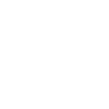
t = 0.00 s
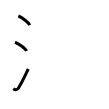
t = 3.00 s
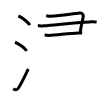
t = 6.00 s
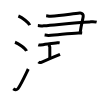
t = 9.00 s
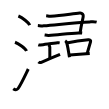
t = 12.00 s
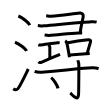
t = 15.00 s

The animated SVG that drew these frames (rendered in a browser with its animation timeline set to each time). Animation: 15 SMIL elements (animate=15); one cycle of 15.00 s.

<svg width="109px" height="109px" viewBox="0 0 px 109px" xmlns="http://www.w3.org/2000/svg" xmlns:xlink="http://www.w3.org/1999/xlink" xml:space="preserve" version="1.1"  baseProfile="full">
<path d="M18.38,16c4.01,1.6,10.36,6.6,11.37,9.09" style="fill:none;stroke:black;stroke-width:3;opacity:0">
  <animate attributeType="CSS" attributeName="opacity" from="0" to="1" begin="0s" dur="1s" repeatCount="Indefinite" fill="freeze" />
</path>
<path d="M15,42.25c4.06,1.54,10.48,6.35,11.5,8.75" style="fill:none;stroke:black;stroke-width:3;opacity:0">
  <animate attributeType="CSS" attributeName="opacity" from="0" to="1" begin="1s" dur="1s" repeatCount="Indefinite" fill="freeze" />
</path>
<path d="M13.25,88.73c1.71,1.27,3.78,1.32,4.86-0.25c3.14-4.57,7.29-13.66,10.14-19.49" style="fill:none;stroke:black;stroke-width:3;opacity:0">
  <animate attributeType="CSS" attributeName="opacity" from="0" to="1" begin="2s" dur="1s" repeatCount="Indefinite" fill="freeze" />
</path>
<path d="M46.17,15.84c1.94,0.21,2.86,0.57,4.64,0.43c10.84-0.85,21.45-2.52,28.96-3.27c2.5-0.25,3.8,1.56,3.42,3.69c-1.01,5.57-1.74,6.8-3.1,16.39" style="fill:none;stroke:black;stroke-width:3;opacity:0">
  <animate attributeType="CSS" attributeName="opacity" from="0" to="1" begin="3s" dur="1s" repeatCount="Indefinite" fill="freeze" />
</path>
<path d="M37.85,25.52c2.02,0.17,3.59,0.53,5.82,0.34c15.58-1.36,32.13-3.3,46.08-3.98c2.32-0.11,4.49-0.38,6.89,0.25" style="fill:none;stroke:black;stroke-width:3;opacity:0">
  <animate attributeType="CSS" attributeName="opacity" from="0" to="1" begin="4s" dur="1s" repeatCount="Indefinite" fill="freeze" />
</path>
<path d="M44.61,35c0.97,0.13,2.71,0.46,3.87,0.39c10.64-0.65,20.34-2.19,30.02-2.45c1.55-0.04,2.52,0,3.68,0.13" style="fill:none;stroke:black;stroke-width:3;opacity:0">
  <animate attributeType="CSS" attributeName="opacity" from="0" to="1" begin="5s" dur="1s" repeatCount="Indefinite" fill="freeze" />
</path>
<path d="M38.28,44.81c0.54,0.18,1.61,0.21,2.16,0.17c3.46-0.31,13.05-1.83,16.9-2.12c0.9-0.07,1.88-0.08,2.34,0" style="fill:none;stroke:black;stroke-width:3;opacity:0">
  <animate attributeType="CSS" attributeName="opacity" from="0" to="1" begin="6s" dur="1s" repeatCount="Indefinite" fill="freeze" />
</path>
<path d="M48.19,45c0.9,0.31,1.62,1.39,1.62,2.03c0,4.52,0.03,4.78,0.03,11.48" style="fill:none;stroke:black;stroke-width:3;opacity:0">
  <animate attributeType="CSS" attributeName="opacity" from="0" to="1" begin="7s" dur="1s" repeatCount="Indefinite" fill="freeze" />
</path>
<path d="M38.44,61.94c0.57,0.56,1.72,0.86,3.44,0.12c4.78-2.05,13.37-5.7,18.15-7.74" style="fill:none;stroke:black;stroke-width:3;opacity:0">
  <animate attributeType="CSS" attributeName="opacity" from="0" to="1" begin="8s" dur="1s" repeatCount="Indefinite" fill="freeze" />
</path>
<path d="M65.19,40.84c0.43,0.29,0.87,0.54,1.05,0.9c1.48,2.9,2.24,10.3,3.25,15.51" style="fill:none;stroke:black;stroke-width:3;opacity:0">
  <animate attributeType="CSS" attributeName="opacity" from="0" to="1" begin="9s" dur="1s" repeatCount="Indefinite" fill="freeze" />
</path>
<path d="M66.6,42.97c7.76-1.58,17.21-2.83,21.66-3.23c1.62-0.15,2.6,0.86,2.37,1.72c-0.96,3.54-2.09,7.33-3.52,12.23" style="fill:none;stroke:black;stroke-width:3;opacity:0">
  <animate attributeType="CSS" attributeName="opacity" from="0" to="1" begin="10s" dur="1s" repeatCount="Indefinite" fill="freeze" />
</path>
<path d="M69.69,55.09c5.22-0.37,12.87-1,20.04-1.56" style="fill:none;stroke:black;stroke-width:3;opacity:0">
  <animate attributeType="CSS" attributeName="opacity" from="0" to="1" begin="11s" dur="1s" repeatCount="Indefinite" fill="freeze" />
</path>
<path d="M34.63,71.48c1.84,0.78,5.2,0.88,7.08,0.78C64,71,69.64,68.94,92.17,67.76c3.07-0.16,4.92,0.37,6.46,0.76" style="fill:none;stroke:black;stroke-width:3;opacity:0">
  <animate attributeType="CSS" attributeName="opacity" from="0" to="1" begin="12s" dur="1s" repeatCount="Indefinite" fill="freeze" />
</path>
<path d="M77.85,60.32c0.07,0.42,1.01,2.2,1.01,4.89c0,18.07-0.2,23.18-0.2,27.57c0,10.66-6.69,1.58-8.45,0.22" style="fill:none;stroke:black;stroke-width:3;opacity:0">
  <animate attributeType="CSS" attributeName="opacity" from="0" to="1" begin="13s" dur="1s" repeatCount="Indefinite" fill="freeze" />
</path>
<path d="M51.12,77.62c2.45,1.89,6.33,7.76,6.95,10.7" style="fill:none;stroke:black;stroke-width:3;opacity:0">
  <animate attributeType="CSS" attributeName="opacity" from="0" to="1" begin="14s" dur="1s" repeatCount="Indefinite" fill="freeze" />
</path>
</svg>
